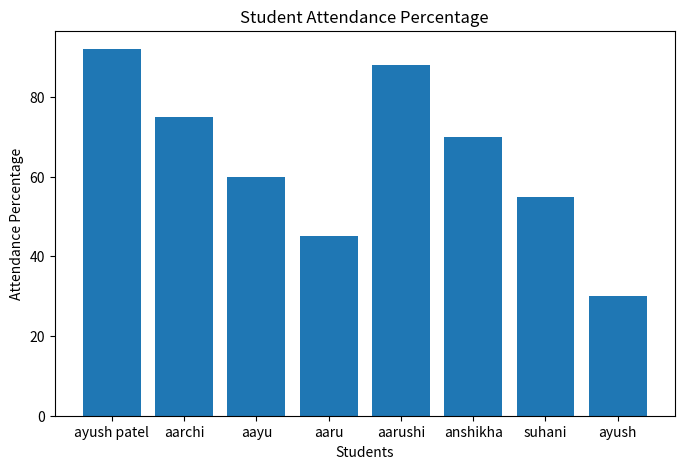
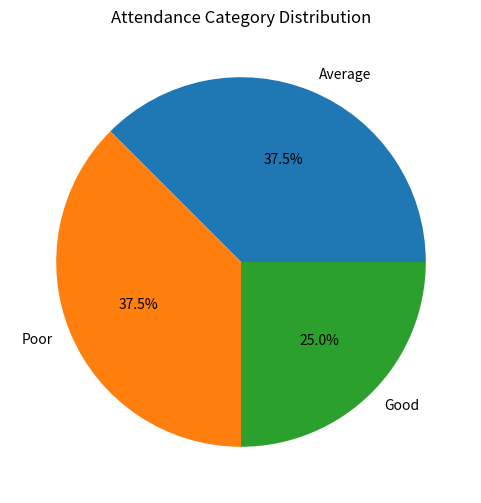

Write the Python code that produced these figures, in order.
import pandas as pd
import numpy as np
import matplotlib.pyplot as plt

def main():
    data = {
        "Student": ["ayush patel", "aarchi", "aayu", "aaru", "aarushi", "anshikha", "suhani", "ayush"],
        "Total_Classes": [100, 100, 100, 100, 100, 100, 100, 100],
        "Classes_Attended": [92, 75, 60, 45, 88, 70, 55, 30]
    }

    df = pd.DataFrame(data)

    # Avoid division by zero
    df["Attendance_Percentage"] = np.where(
        df["Total_Classes"] > 0,
        (df["Classes_Attended"] / df["Total_Classes"]) * 100,
        0
    )

    df["Attendance_Percentage"] = df["Attendance_Percentage"].round(2)

    conditions = [
        df["Attendance_Percentage"] >= 85,
        (df["Attendance_Percentage"] >= 60) & (df["Attendance_Percentage"] < 85),
        df["Attendance_Percentage"] < 60
    ]

    categories = ["Good", "Average", "Poor"]
    df["Category"] = np.select(conditions, categories, default='')

    print("\nAttendance Report:\n")
    print(df)

    df.to_csv("attendance_report.csv", index=False)
    print("\nReport saved as 'attendance_report.csv'")

    plt.figure(figsize=(8, 5))
    plt.bar(df["Student"], df["Attendance_Percentage"])
    plt.xlabel("Students")
    plt.ylabel("Attendance Percentage")
    plt.title("Student Attendance Percentage")
    plt.show()

    plt.figure(figsize=(6, 6))
    category_counts = df["Category"].value_counts()
    plt.pie(category_counts, labels=category_counts.index, autopct='%1.1f%%')
    plt.title("Attendance Category Distribution")
    plt.show()

if __name__ == "__main__":
    main()